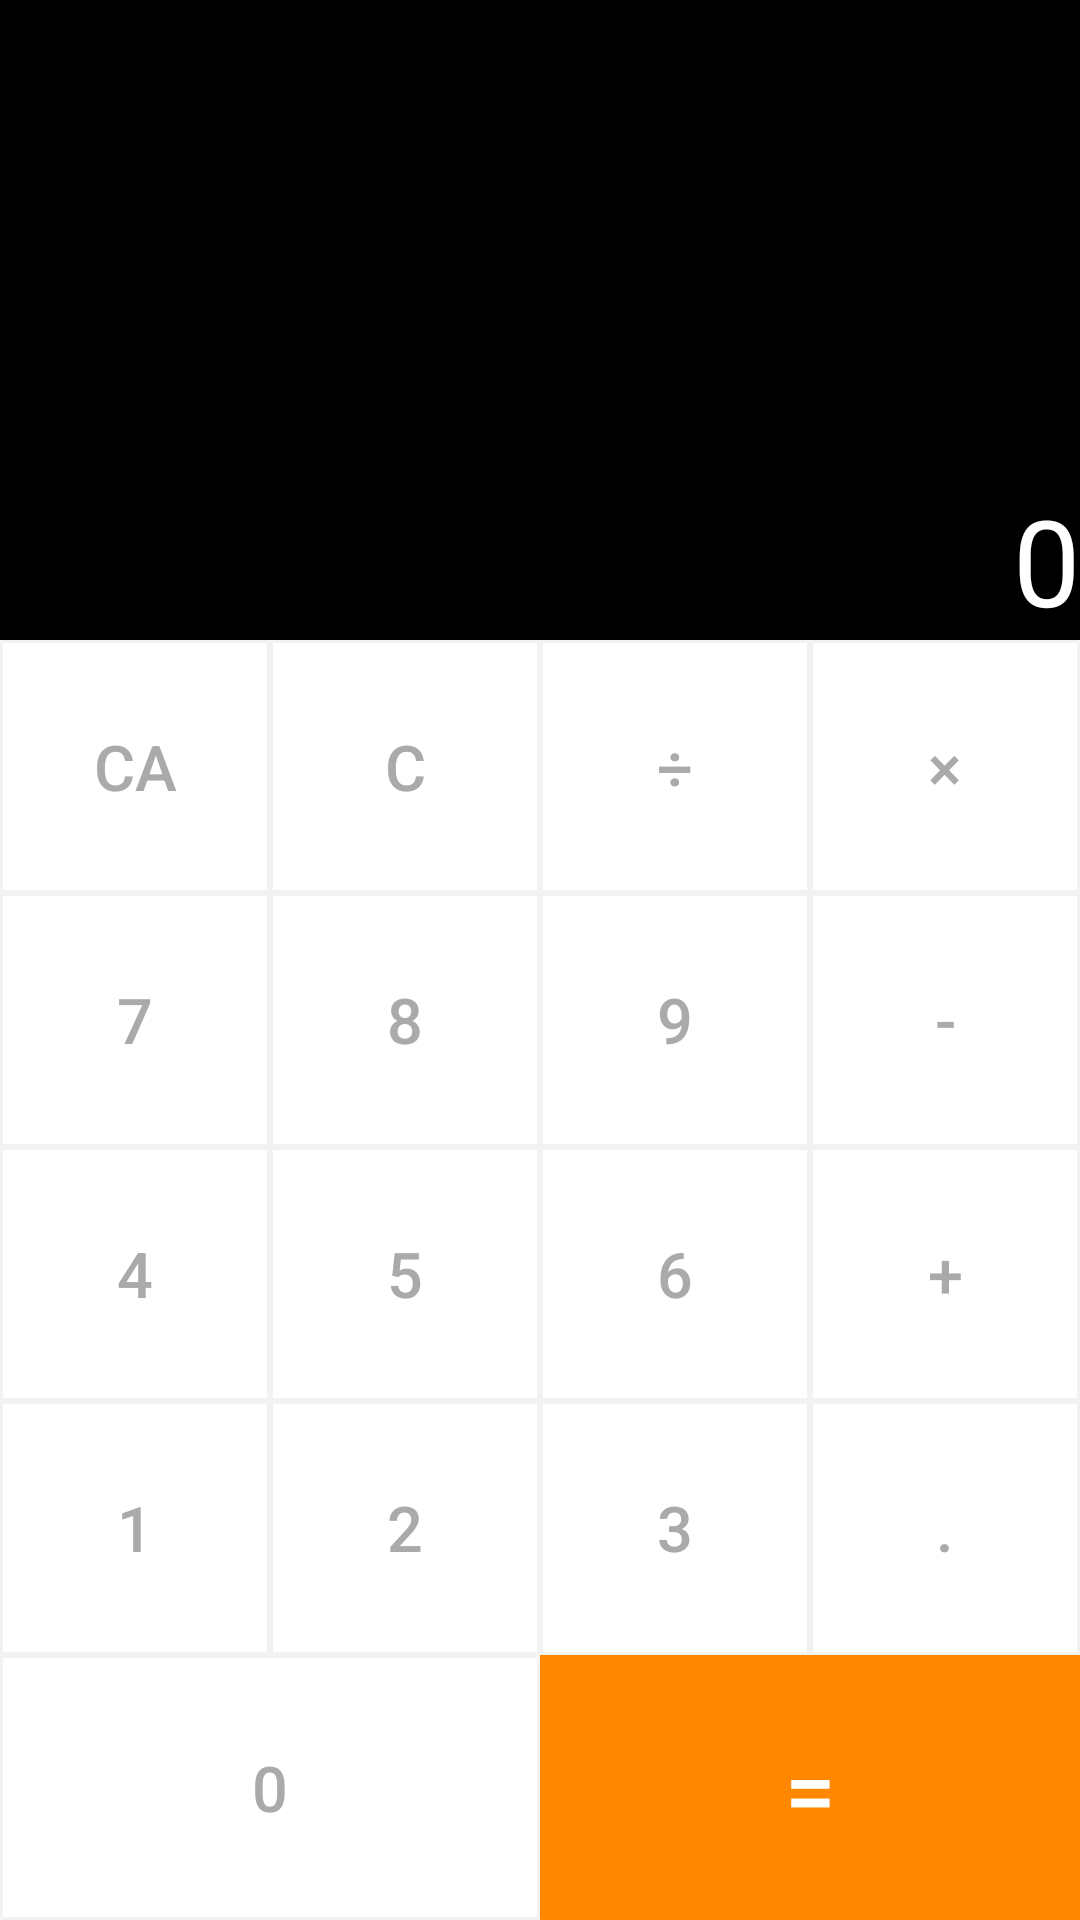

Android layout source for this screen:
<!-- AndroidManifest.xml: application theme AppTheme -->
<!-- res/layout/simple_calc.xml -->
<LinearLayout xmlns:android="http://schemas.android.com/apk/res/android"
    xmlns:tools="http://schemas.android.com/tools"
    android:layout_width="match_parent"
    android:layout_height="match_parent"
    android:orientation="vertical"
    android:id="@+id/parent"
    tools:context=".MainActivity">

    <LinearLayout
        android:layout_weight="2"
        android:orientation="vertical"
        android:layout_width="fill_parent"
        android:layout_height="fill_parent">

        <TextView
            android:textSize="@dimen/twentydp"
            android:id="@+id/upresult"
            android:layout_weight="10"
            android:layout_width="match_parent"
            android:layout_height="wrap_content"
            android:textAlignment="gravity"
            android:gravity="bottom|end"
            android:background="#000000"
            android:textColor="#FFFFFF"/>

        <TextView
            android:text="@string/zero"
            android:id="@+id/CalculatorString"
            android:textSize="@dimen/fourtydp"
            android:layout_weight="1"
            android:textAlignment="gravity"
            android:gravity="end|bottom"
            android:textColor="@color/white"
            android:background="@color/black"
            android:layout_width="match_parent"
            android:layout_height="wrap_content" />

    </LinearLayout>

    <TableLayout

        android:layout_width="match_parent"
        android:layout_height="match_parent"
        android:background="@color/white"
        android:layout_margin="0dp"
        android:layout_weight="1"
        android:id="@+id/ButtonTable">

        <TableRow
            android:layout_margin="0dp"
            style="@style/SimpleCalculatorTableRowTheme">

            <Button
                android:text="@string/clearall"
                android:id="@+id/Clear"
                style="@style/SimpleCalculatorButtonTheme"/>

            <Button
                android:text="@string/clearone"
                android:id="@+id/ClearOnePlace"
                style="@style/SimpleCalculatorButtonTheme"
                />

            <Button
                android:text="@string/division"
                android:id="@+id/division"
                style="@style/SimpleCalculatorButtonTheme"/>

            <Button
                android:text="@string/multiplication"
                android:id="@+id/multiplication"
                style="@style/SimpleCalculatorButtonTheme"
                android:layout_column="3" />

        </TableRow>

        <TableRow
            style="@style/SimpleCalculatorTableRowTheme"
            >
            <Button
                android:text="@string/seven"
                android:id="@+id/seven"
                style="@style/SimpleCalculatorButtonTheme"/>

            <Button
                android:text="@string/eight"
                android:id="@+id/eight"
                style="@style/SimpleCalculatorButtonTheme"/>

            <Button
                android:text="@string/nine"
                android:id="@+id/nine"
                style="@style/SimpleCalculatorButtonTheme"/>

            <Button
                android:text="@string/substraction"
                android:id="@+id/substraction"
                style="@style/SimpleCalculatorButtonTheme"
                android:layout_column="3" />
        </TableRow>


        <TableRow
            style="@style/SimpleCalculatorTableRowTheme">
            <Button
                android:text="@string/four"
                android:id="@+id/four"
                style="@style/SimpleCalculatorButtonTheme"/>

            <Button
                android:text="@string/five"
                android:id="@+id/five"
                style="@style/SimpleCalculatorButtonTheme"/>

            <Button
                android:text="@string/six"
                android:id="@+id/six"
                style="@style/SimpleCalculatorButtonTheme"/>

            <Button
                android:text="@string/addition"
                android:id="@+id/addition"
                style="@style/SimpleCalculatorButtonTheme"
                android:layout_column="3" />
        </TableRow>


        <TableRow
            style="@style/SimpleCalculatorTableRowTheme">
            <Button
                android:text="@string/one"
                android:id="@+id/one"
                style="@style/SimpleCalculatorButtonTheme"/>

            <Button
                android:text="@string/two"
                android:id="@+id/two"
                style="@style/SimpleCalculatorButtonTheme"/>

            <Button
                android:text="@string/three"
                android:id="@+id/three"
                style="@style/SimpleCalculatorButtonTheme" />

            <Button
                android:text="@string/dot"
                android:id="@+id/dot"
                style="@style/SimpleCalculatorButtonTheme"
                android:layout_column="3" />
        </TableRow>

        <TableRow
            style="@style/SimpleCalculatorTableRowTheme">
            <Button
                android:text="@string/zero"
                android:id="@+id/zero"
                style="@style/SimpleCalculatorButtonTheme2"/>
            <Button
                android:text="@string/equal"
                android:id="@+id/equal"
                android:textColor="@color/white"
                android:textSize="@dimen/thirtydp"
                android:background="@color/orange"
                style="@style/SimpleCalculatorButtonTheme" />
        </TableRow>
    </TableLayout>
</LinearLayout>
<!-- resources referenced by this layout -->
<resources>
  <color name="black">@android:color/black</color>
  <color name="orange">@android:color/holo_orange_dark</color>
  <color name="white">@android:color/white</color>
  <dimen name="fourtydp">40dp</dimen>
  <dimen name="thirtydp">30dp</dimen>
  <dimen name="twentydp">20dp</dimen>
  <string name="addition">+</string>
  <string name="clearall">CA</string>
  <string name="clearone">C</string>
  <string name="division">÷</string>
  <string name="dot">.</string>
  <string name="eight">8</string>
  <string name="equal">=</string>
  <string name="five">5</string>
  <string name="four">4</string>
  <string name="multiplication">×</string>
  <string name="nine">9</string>
  <string name="one">1</string>
  <string name="seven">7</string>
  <string name="six">6</string>
  <string name="substraction">-</string>
  <string name="three">3</string>
  <string name="two">2</string>
  <string name="zero">0</string>
  <style name="SimpleCalculatorButtonTheme">
          <item name="android:textColor">@color/grey</item>
          <item name="android:padding">0dp</item>
          <item name="android:layout_margin">0dp</item>
          <item name="android:layout_width">match_parent</item>
          <item name="android:layout_height">match_parent</item>
          <item name="android:textSize">@dimen/twentyonedp</item>
          <item name="android:layout_weight">1</item>
          <item name="android:background">@drawable/simple_calc_rectangle_button</item>
          <item name="android:textAllCaps">false</item>
      </style>
  <style name="SimpleCalculatorButtonTheme2" parent="SimpleCalculatorButtonTheme">
          <item name="android:layout_weight">1</item>
      </style>
  <style name="SimpleCalculatorTableRowTheme">
          <item name="android:layout_weight">1</item>
      </style>
  <style name="AppTheme" parent="Theme.AppCompat.Light.DarkActionBar">
          
      </style>
  <color name="grey">@android:color/darker_gray</color>
  <dimen name="twentyonedp">21dp</dimen>
  <!-- drawable simple_calc_rectangle_button (drawable) -->
  <?xml version="1.0" encoding="utf-8"?>
  <shape
      xmlns:android="http://schemas.android.com/apk/res/android"
      android:shape= "rectangle"  >
      <solid android:color="#ffffff"/>
      <stroke android:width="@dimen/onedp"  android:color="@color/lightgrey"/>
  </shape>
  <dimen name="onedp">1dp</dimen>
  <color name="lightgrey">#f2f2f2</color>
</resources>
